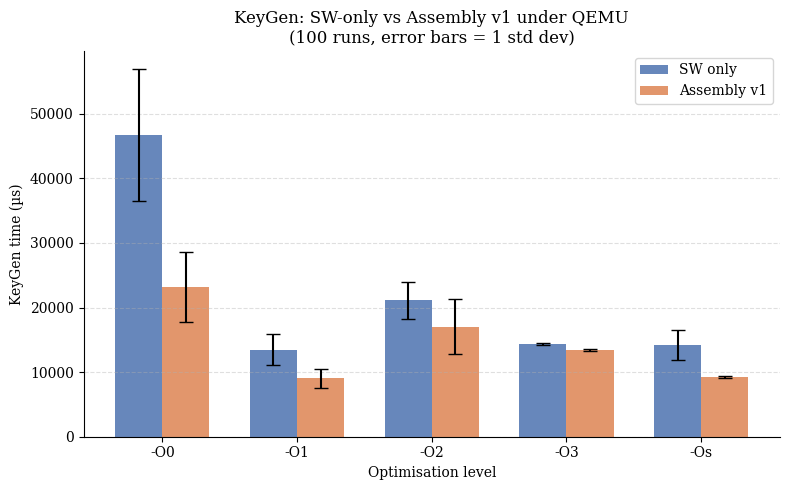
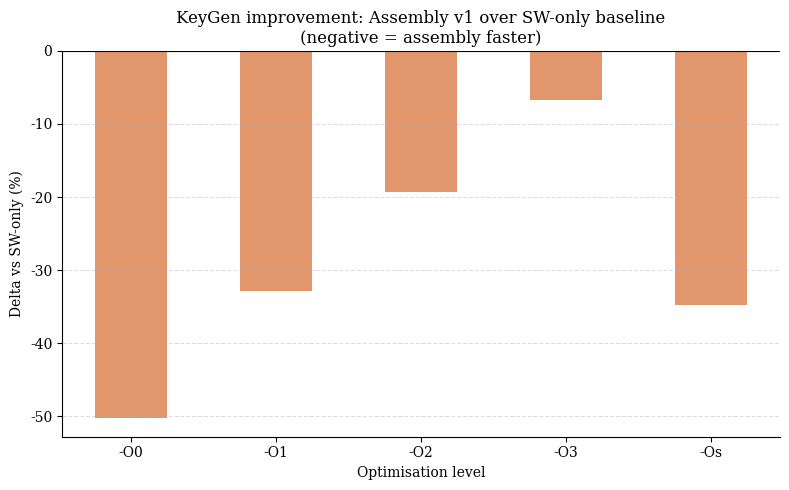

Generate these figures, in order, with matplotlib:
import matplotlib.pyplot as plt
import numpy as np

OPT_LEVELS = ["O0", "O1", "O2", "O3", "Os"]
labels = [f"-{o}" for o in OPT_LEVELS]

# Data from 100-run benchmark 
sw_keygen_mean  = [46702.5, 13489.6, 21122.6, 14393.4, 14194.7]
sw_keygen_sd    = [10183.0,  2440.6,  2878.3,   164.3,  2338.0]
asm_keygen_mean = [23208.4,  9061.3, 17032.7, 13424.7,  9260.9]
asm_keygen_sd   = [ 5395.4,  1486.2,  4287.0,   213.0,   159.9]

keygen_delta = [
    (asm_keygen_mean[i] - sw_keygen_mean[i]) / sw_keygen_mean[i] * 100
    for i in range(len(OPT_LEVELS))
]

SW_COLOR  = "#4C72B0"
ASM_COLOR = "#DD8452"
plt.rcParams.update({
    "font.family": "serif",
    "axes.spines.top": False,
    "axes.spines.right": False,
})

x = np.arange(len(OPT_LEVELS))
width = 0.35

# Plot 1: Absolute times
fig, ax = plt.subplots(figsize=(8, 5))

ax.bar(x - width/2, sw_keygen_mean,  width, yerr=sw_keygen_sd,
       label="SW only", color=SW_COLOR, capsize=5, alpha=0.85,
       error_kw={"elinewidth": 1.5})
ax.bar(x + width/2, asm_keygen_mean, width, yerr=asm_keygen_sd,
       label="Assembly v1", color=ASM_COLOR, capsize=5, alpha=0.85,
       error_kw={"elinewidth": 1.5})

ax.set_xticks(x)
ax.set_xticklabels(labels)
ax.set_xlabel("Optimisation level")
ax.set_ylabel("KeyGen time (µs)")
ax.set_title(
    "KeyGen: SW-only vs Assembly v1 under QEMU\n"
    "(100 runs, error bars = 1 std dev)"
)
ax.legend()
ax.grid(axis="y", linestyle="--", alpha=0.4)
plt.tight_layout()
plt.savefig("keygen_absolute.pdf", bbox_inches="tight")
plt.savefig("keygen_absolute.png", dpi=150, bbox_inches="tight")
print("Saved keygen_absolute")
plt.close()

# Plot 2: Delta % bar chart
fig, ax = plt.subplots(figsize=(8, 5))

bars = ax.bar(labels, keygen_delta, color=ASM_COLOR, alpha=0.85, width=0.5)

ax.axhline(0, color="black", linewidth=0.8)
ax.set_xlabel("Optimisation level")
ax.set_ylabel("Delta vs SW-only (%)")
ax.set_title(
    "KeyGen improvement: Assembly v1 over SW-only baseline\n"
    "(negative = assembly faster)"
)
ax.grid(axis="y", linestyle="--", alpha=0.4)

for bar, val in zip(bars, keygen_delta):
    ax.text(
        bar.get_x() + bar.get_width() / 2,
        bar.get_height() - 0.8,
        f"{val:.1f}%",
        ha="center", va="top",
        fontsize=10, fontweight="bold", color="white"
    )

plt.tight_layout()
plt.savefig("keygen_delta.pdf", bbox_inches="tight")
plt.savefig("keygen_delta.png", dpi=150, bbox_inches="tight")
print("Saved keygen_delta")
plt.close()

print("Done.")
